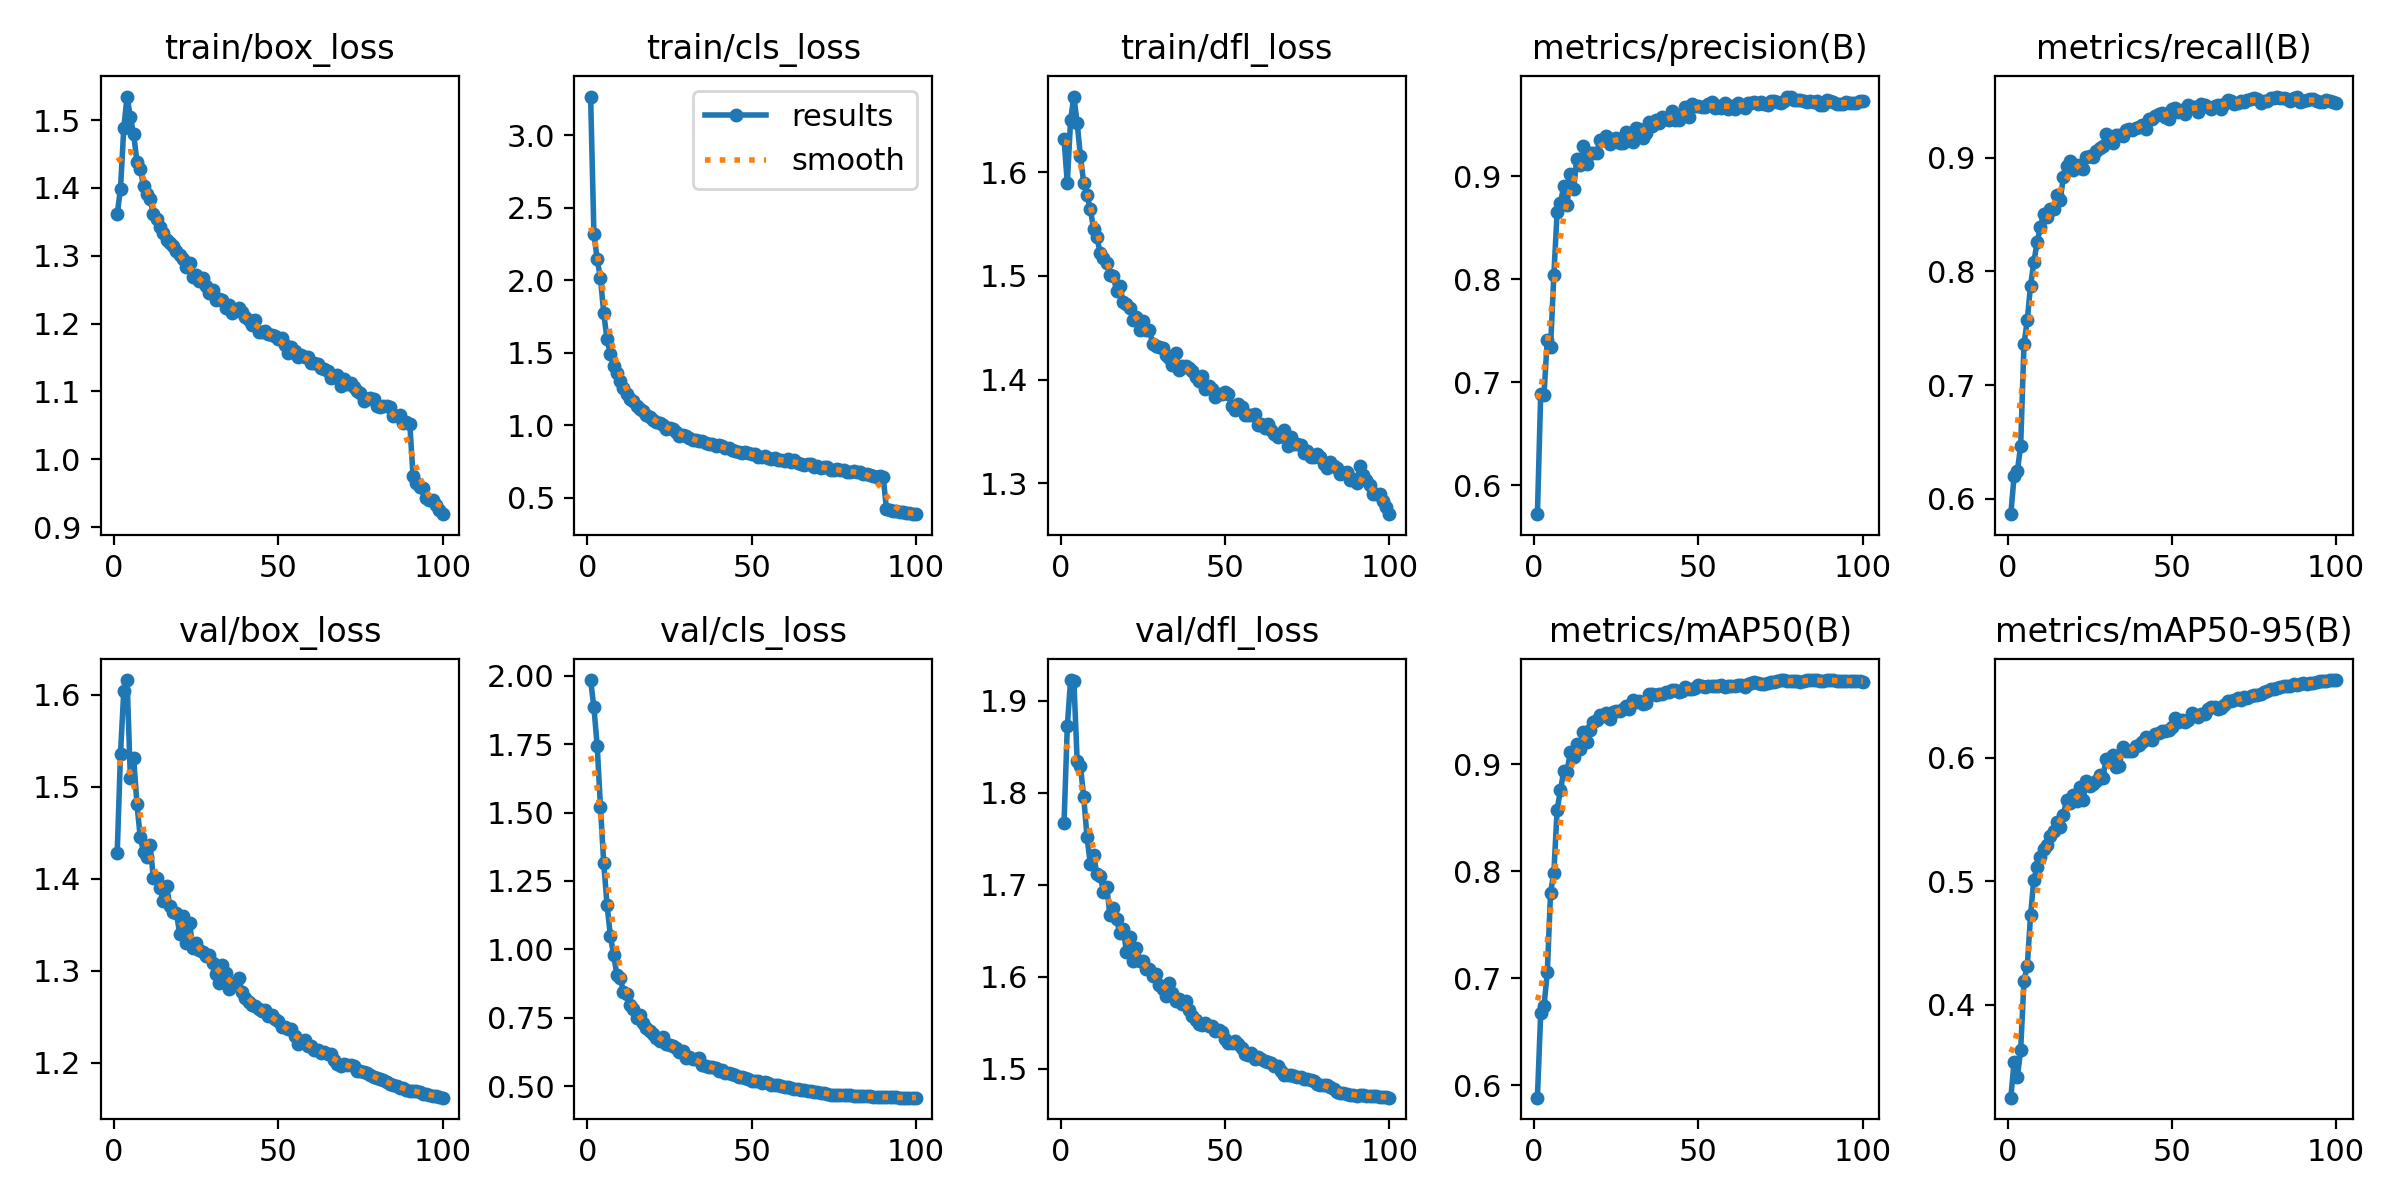

Values plotted in this chart, from the file beside it:
epoch, train/box_loss, train/cls_loss, train/dfl_loss, metrics/precision(B), metrics/recall(B), metrics/mAP50(B), metrics/mAP50-95(B), val/box_loss, val/cls_loss, val/dfl_loss, lr/pg0, lr/pg1, lr/pg2
1, 1.361, 3.267, 1.632, 0.5721, 0.5865, 0.5883, 0.325, 1.428, 1.984, 1.767, 0.003332, 0.003332, 0.003332
2, 1.399, 2.32, 1.59, 0.6888, 0.6201, 0.6673, 0.354, 1.536, 1.884, 1.872, 0.006599, 0.006599, 0.006599
3, 1.488, 2.144, 1.65, 0.6879, 0.6246, 0.6737, 0.3417, 1.605, 1.744, 1.923, 0.009801, 0.009801, 0.009801
4, 1.535, 2.014, 1.673, 0.7414, 0.6467, 0.7054, 0.3638, 1.616, 1.519, 1.922, 0.009703, 0.009703, 0.009703
5, 1.504, 1.771, 1.648, 0.7344, 0.7359, 0.7799, 0.4197, 1.509, 1.314, 1.835, 0.009703, 0.009703, 0.009703
6, 1.479, 1.591, 1.615, 0.804, 0.7569, 0.7984, 0.4315, 1.531, 1.163, 1.829, 0.009604, 0.009604, 0.009604
7, 1.438, 1.492, 1.589, 0.8655, 0.7875, 0.8576, 0.4725, 1.482, 1.05, 1.795, 0.009505, 0.009505, 0.009505
8, 1.429, 1.408, 1.578, 0.8741, 0.8081, 0.8755, 0.5015, 1.445, 0.9795, 1.752, 0.009406, 0.009406, 0.009406
9, 1.403, 1.361, 1.564, 0.89, 0.8257, 0.8934, 0.5113, 1.43, 0.907, 1.723, 0.009307, 0.009307, 0.009307
10, 1.391, 1.302, 1.546, 0.8717, 0.8392, 0.8927, 0.5199, 1.424, 0.8952, 1.732, 0.009208, 0.009208, 0.009208
11, 1.384, 1.259, 1.538, 0.9021, 0.8509, 0.9115, 0.5263, 1.437, 0.8447, 1.712, 0.009109, 0.009109, 0.009109
12, 1.362, 1.218, 1.522, 0.8876, 0.848, 0.9069, 0.5292, 1.401, 0.8352, 1.71, 0.00901, 0.00901, 0.00901
13, 1.354, 1.178, 1.517, 0.9166, 0.8547, 0.9183, 0.5365, 1.401, 0.7952, 1.692, 0.008911, 0.008911, 0.008911
14, 1.342, 1.169, 1.512, 0.9106, 0.855, 0.9143, 0.5405, 1.39, 0.7807, 1.697, 0.008812, 0.008812, 0.008812
15, 1.334, 1.135, 1.501, 0.9296, 0.8672, 0.9298, 0.5482, 1.375, 0.7498, 1.667, 0.008713, 0.008713, 0.008713
16, 1.323, 1.11, 1.5, 0.9122, 0.8629, 0.921, 0.5436, 1.393, 0.7618, 1.675, 0.008614, 0.008614, 0.008614
17, 1.318, 1.1, 1.486, 0.9226, 0.8828, 0.9322, 0.5541, 1.371, 0.731, 1.663, 0.008515, 0.008515, 0.008515
18, 1.315, 1.073, 1.49, 0.9222, 0.8931, 0.9397, 0.566, 1.364, 0.7143, 1.647, 0.008416, 0.008416, 0.008416
19, 1.307, 1.058, 1.475, 0.922, 0.8971, 0.9412, 0.5631, 1.363, 0.7, 1.652, 0.008317, 0.008317, 0.008317
20, 1.301, 1.034, 1.473, 0.9349, 0.8889, 0.9459, 0.5697, 1.34, 0.6892, 1.627, 0.008218, 0.008218, 0.008218
21, 1.295, 1.026, 1.469, 0.9349, 0.8941, 0.945, 0.5648, 1.36, 0.6752, 1.643, 0.008119, 0.008119, 0.008119
22, 1.283, 1.013, 1.458, 0.9387, 0.8913, 0.9479, 0.5767, 1.33, 0.6663, 1.618, 0.00802, 0.00802, 0.00802
23, 1.29, 0.9992, 1.461, 0.9311, 0.89, 0.9419, 0.5661, 1.352, 0.6796, 1.631, 0.007921, 0.007921, 0.007921
24, 1.268, 0.9731, 1.448, 0.9359, 0.9006, 0.9486, 0.5811, 1.325, 0.6559, 1.617, 0.007822, 0.007822, 0.007822
25, 1.272, 0.9785, 1.456, 0.937, 0.9013, 0.9493, 0.5772, 1.33, 0.6512, 1.617, 0.007723, 0.007723, 0.007723
26, 1.263, 0.9715, 1.448, 0.9316, 0.9008, 0.9494, 0.5791, 1.322, 0.6453, 1.609, 0.007624, 0.007624, 0.007624
27, 1.268, 0.9523, 1.448, 0.9316, 0.9056, 0.9514, 0.5816, 1.32, 0.6383, 1.608, 0.007525, 0.007525, 0.007525
28, 1.256, 0.9288, 1.434, 0.9431, 0.9085, 0.9543, 0.586, 1.315, 0.6236, 1.601, 0.007426, 0.007426, 0.007426
29, 1.245, 0.93, 1.432, 0.9356, 0.91, 0.9519, 0.584, 1.317, 0.6294, 1.604, 0.007327, 0.007327, 0.007327
30, 1.25, 0.9261, 1.431, 0.9334, 0.9213, 0.9596, 0.5991, 1.308, 0.6044, 1.592, 0.007228, 0.007228, 0.007228
31, 1.234, 0.9135, 1.43, 0.9466, 0.9157, 0.9582, 0.5971, 1.296, 0.6051, 1.587, 0.007129, 0.007129, 0.007129
32, 1.236, 0.9016, 1.424, 0.9461, 0.913, 0.9587, 0.6023, 1.287, 0.5994, 1.579, 0.00703, 0.00703, 0.00703
33, 1.234, 0.8964, 1.421, 0.9366, 0.9199, 0.9563, 0.5928, 1.306, 0.5977, 1.594, 0.006931, 0.006931, 0.006931
34, 1.223, 0.8909, 1.414, 0.942, 0.9203, 0.9569, 0.5938, 1.298, 0.602, 1.583, 0.006832, 0.006832, 0.006832
35, 1.228, 0.8893, 1.425, 0.9527, 0.9195, 0.965, 0.6086, 1.281, 0.5758, 1.574, 0.006733, 0.006733, 0.006733
36, 1.215, 0.8757, 1.409, 0.9484, 0.9244, 0.9653, 0.6056, 1.284, 0.573, 1.576, 0.006634, 0.006634, 0.006634
37, 1.22, 0.8693, 1.413, 0.9544, 0.9251, 0.965, 0.6054, 1.287, 0.5696, 1.571, 0.006535, 0.006535, 0.006535
38, 1.223, 0.868, 1.413, 0.9513, 0.9246, 0.9655, 0.6052, 1.292, 0.5701, 1.573, 0.006436, 0.006436, 0.006436
39, 1.218, 0.854, 1.411, 0.9577, 0.9262, 0.9658, 0.6099, 1.277, 0.5648, 1.564, 0.006337, 0.006337, 0.006337
40, 1.21, 0.8606, 1.408, 0.9551, 0.9271, 0.9671, 0.6105, 1.27, 0.5574, 1.558, 0.006238, 0.006238, 0.006238
41, 1.205, 0.8534, 1.403, 0.9544, 0.9288, 0.9671, 0.613, 1.266, 0.5595, 1.554, 0.006139, 0.006139, 0.006139
42, 1.198, 0.846, 1.399, 0.9632, 0.9255, 0.9688, 0.6166, 1.263, 0.5474, 1.549, 0.00604, 0.00604, 0.00604
43, 1.206, 0.846, 1.403, 0.9542, 0.9344, 0.9694, 0.6155, 1.261, 0.5474, 1.548, 0.005941, 0.005941, 0.005941
44, 1.188, 0.8296, 1.391, 0.9546, 0.9344, 0.967, 0.6149, 1.259, 0.5433, 1.55, 0.005842, 0.005842, 0.005842
45, 1.188, 0.8232, 1.394, 0.958, 0.937, 0.9687, 0.6194, 1.257, 0.5416, 1.547, 0.005743, 0.005743, 0.005743
46, 1.188, 0.8168, 1.391, 0.9667, 0.9389, 0.9718, 0.6201, 1.257, 0.5354, 1.547, 0.005644, 0.005644, 0.005644
47, 1.184, 0.8066, 1.383, 0.957, 0.939, 0.9705, 0.6213, 1.25, 0.5329, 1.541, 0.005545, 0.005545, 0.005545
48, 1.183, 0.8165, 1.386, 0.9697, 0.9355, 0.9698, 0.6219, 1.252, 0.5301, 1.542, 0.005446, 0.005446, 0.005446
49, 1.181, 0.8091, 1.386, 0.9684, 0.9345, 0.9708, 0.6225, 1.248, 0.5275, 1.541, 0.005347, 0.005347, 0.005347
50, 1.177, 0.7983, 1.388, 0.9681, 0.9428, 0.9736, 0.6251, 1.245, 0.5174, 1.532, 0.005248, 0.005248, 0.005248
51, 1.179, 0.805, 1.386, 0.9672, 0.9436, 0.9728, 0.6323, 1.239, 0.519, 1.528, 0.005149, 0.005149, 0.005149
52, 1.168, 0.7817, 1.375, 0.9672, 0.9401, 0.9723, 0.6294, 1.239, 0.519, 1.528, 0.00505, 0.00505, 0.00505
53, 1.156, 0.7781, 1.371, 0.9698, 0.9422, 0.973, 0.6309, 1.236, 0.513, 1.531, 0.004951, 0.004951, 0.004951
54, 1.166, 0.788, 1.376, 0.9715, 0.9388, 0.9734, 0.6289, 1.237, 0.5159, 1.527, 0.004852, 0.004852, 0.004852
55, 1.159, 0.7725, 1.373, 0.9658, 0.9462, 0.9731, 0.6304, 1.229, 0.5106, 1.522, 0.004753, 0.004753, 0.004753
56, 1.15, 0.7653, 1.366, 0.9682, 0.9444, 0.9731, 0.6361, 1.221, 0.5045, 1.516, 0.004654, 0.004654, 0.004654
57, 1.153, 0.7722, 1.366, 0.9663, 0.9448, 0.9739, 0.6348, 1.222, 0.506, 1.515, 0.004555, 0.004555, 0.004555
58, 1.151, 0.7603, 1.366, 0.9704, 0.9399, 0.9718, 0.6332, 1.225, 0.5033, 1.517, 0.004456, 0.004456, 0.004456
59, 1.151, 0.7595, 1.366, 0.9649, 0.9473, 0.9729, 0.6356, 1.218, 0.4994, 1.511, 0.004357, 0.004357, 0.004357
60, 1.142, 0.7513, 1.356, 0.9681, 0.9467, 0.9728, 0.6357, 1.218, 0.4958, 1.512, 0.004258, 0.004258, 0.004258
... 40 more rows
